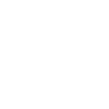
t = 0.00 s
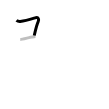
t = 1.25 s
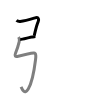
t = 2.50 s
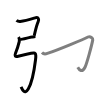
t = 3.50 s
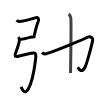
t = 4.75 s
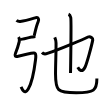
t = 6.00 s

The animated SVG that drew these frames (rendered in a browser with its animation timeline set to each time). Animation: 6 SMIL elements (animate=6); one cycle of 6.00 s.

<svg width="109px" height="109px" viewBox="0 0 px 109px" xmlns="http://www.w3.org/2000/svg" xmlns:xlink="http://www.w3.org/1999/xlink" xml:space="preserve" version="1.1"  baseProfile="full">
<path d="M16.5,20.38c0.75,0.62,2.49,1.13,3.69,1.04c5.56-0.42,10.56-2.17,15.77-3.79c2.4-0.74,3.2,1.84,2.24,3.89c-0.95,2.04-3.31,11.03-3.96,14.01" style="fill:none;stroke:black;stroke-width:3;opacity:0">
  <animate attributeType="CSS" attributeName="opacity" from="0" to="1" begin="0s" dur="1s" repeatCount="0" fill="freeze" />
</path>
<path d="M20.25,39.5C22,39.5,30.75,37,32,37s2.5-0.5,3.5-0.5" style="fill:none;stroke:black;stroke-width:3;opacity:0">
  <animate attributeType="CSS" attributeName="opacity" from="0" to="1" begin="1s" dur="1s" repeatCount="0" fill="freeze" />
</path>
<path d="M18.63,36.97c0.55,0.96,0.96,3.06,0.61,4.58c-0.41,1.74-3.38,10.77-3.74,11.68c-1,2.56-0.51,3.86,2.75,3.06C23.5,55,29.5,53.54,33.71,53.1c2.99-0.31,2,5.21,1.79,6.94c-1.09,8.88-3.47,22.7-7.25,29c-3.75,6.25-6.36-0.31-7.19-2.17" style="fill:none;stroke:black;stroke-width:3;opacity:0">
  <animate attributeType="CSS" attributeName="opacity" from="0" to="1" begin="2s" dur="1s" repeatCount="0" fill="freeze" />
</path>
<path d="M42,52.56c1.25,1.44,3.75,1.44,5.39,0.89C59.02,49.55,83.56,39.22,88,37c2.5-1.25,5.01,1.5,4.76,2.86c-1.01,5.39-5.83,23.36-7.76,27.39c-2.75,5.75-5.75,2.75-7.25,0" style="fill:none;stroke:black;stroke-width:3;opacity:0">
  <animate attributeType="CSS" attributeName="opacity" from="0" to="1" begin="3s" dur="1s" repeatCount="0" fill="freeze" />
</path>
<path d="M68.5,14.25c1.25,0.5,2,2.25,2.25,3.25c0.22,0.87,0.06,37.27-0.15,51c-0.03,2.1-0.07,3.67-0.1,4.5" style="fill:none;stroke:black;stroke-width:3;opacity:0">
  <animate attributeType="CSS" attributeName="opacity" from="0" to="1" begin="4s" dur="1s" repeatCount="0" fill="freeze" />
</path>
<path d="M54.74,37.37c0.7,1.92,1.25,2.68,1.29,5.65c0.12,8.32-0.5,21.05-0.5,30.98c0,16.5,1.72,18.75,20.65,18.75c18.07,0,20.71-2.25,20.71-14.16" style="fill:none;stroke:black;stroke-width:3;opacity:0">
  <animate attributeType="CSS" attributeName="opacity" from="0" to="1" begin="5s" dur="1s" repeatCount="0" fill="freeze" />
</path>
</svg>
